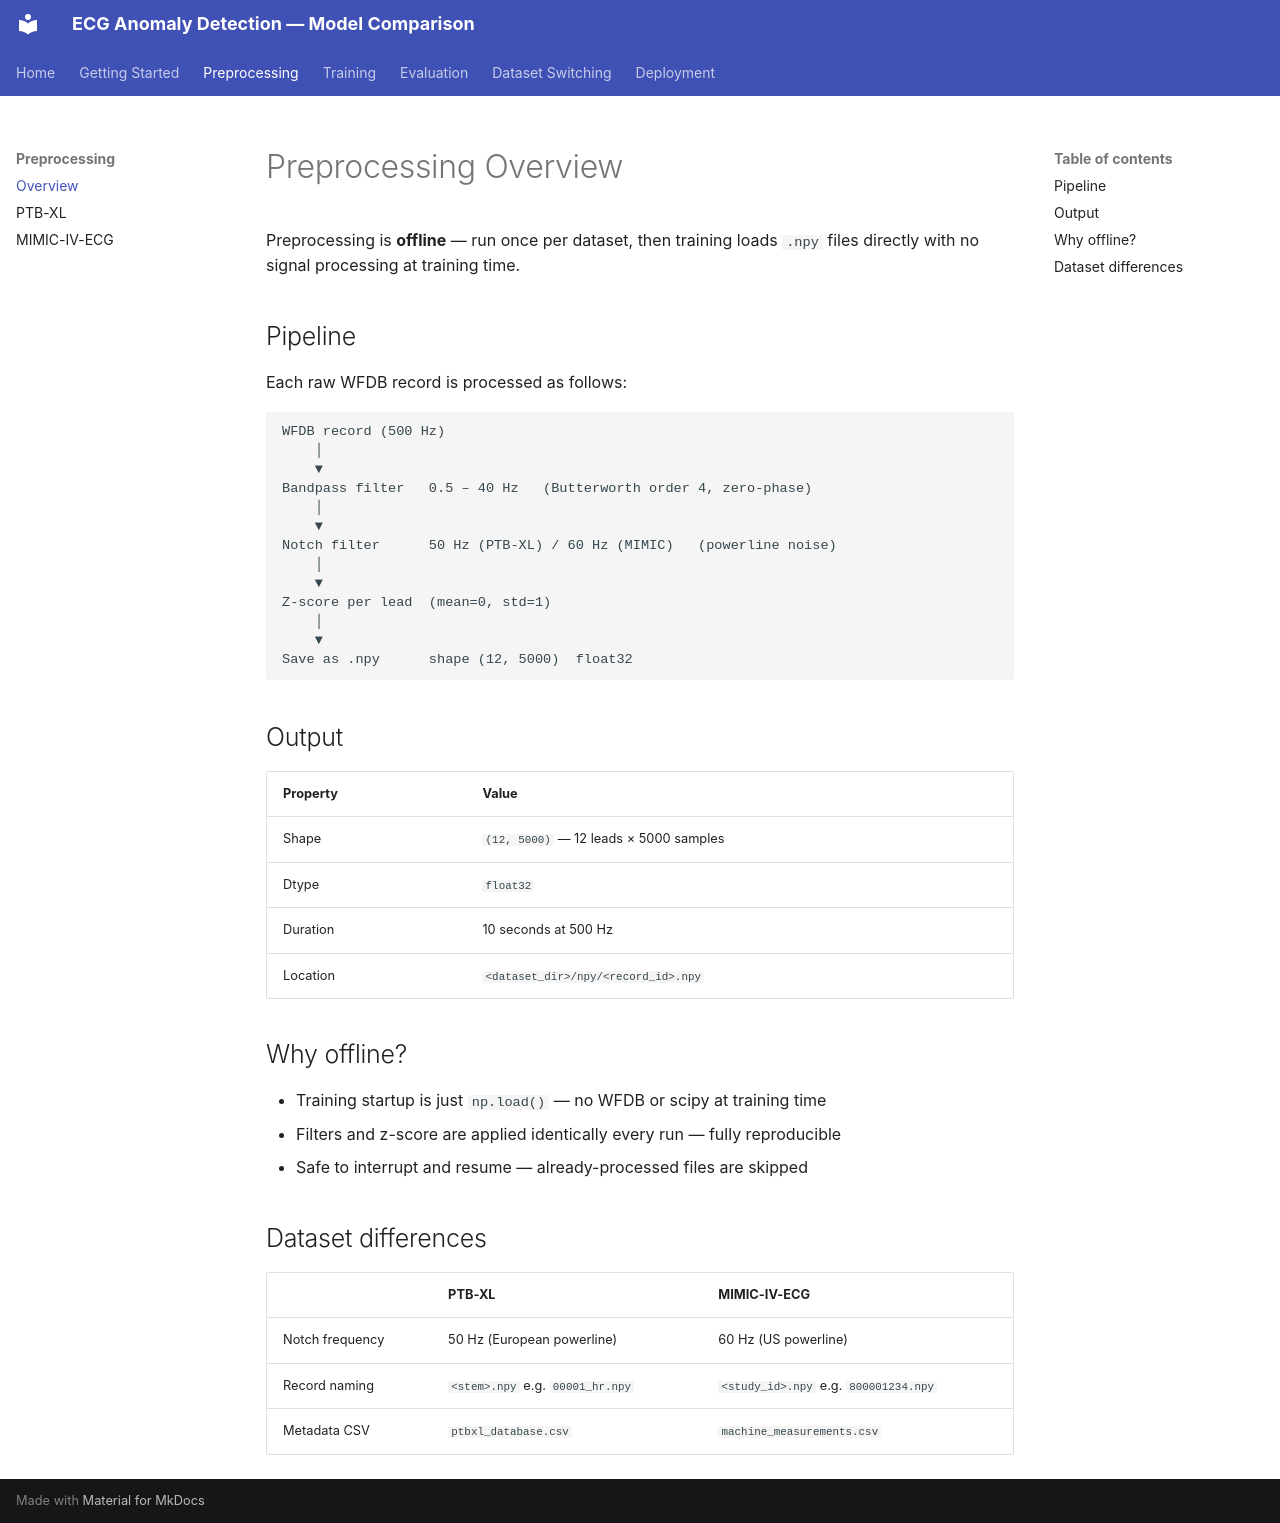

repository: saravanakum1/DGM_saravanakumar · page: preprocessing/overview/index.html · generator: mkdocs

# Preprocessing Overview

Preprocessing is **offline** — run once per dataset, then training loads `.npy` files directly with no signal processing at training time.

## Pipeline

Each raw WFDB record is processed as follows:

```
WFDB record (500 Hz)
    │
    ▼
Bandpass filter   0.5 – 40 Hz   (Butterworth order 4, zero-phase)
    │
    ▼
Notch filter      50 Hz (PTB-XL) / 60 Hz (MIMIC)   (powerline noise)
    │
    ▼
Z-score per lead  (mean=0, std=1)
    │
    ▼
Save as .npy      shape (12, 5000)  float32
```

## Output

| Property | Value |
|---|---|
| Shape | `(12, 5000)` — 12 leads × 5000 samples |
| Dtype | `float32` |
| Duration | 10 seconds at 500 Hz |
| Location | `<dataset_dir>/npy/<record_id>.npy` |

## Why offline?

- Training startup is just `np.load()` — no WFDB or scipy at training time
- Filters and z-score are applied identically every run — fully reproducible
- Safe to interrupt and resume — already-processed files are skipped

## Dataset differences

| | PTB-XL | MIMIC-IV-ECG |
|---|---|---|
| Notch frequency | 50 Hz (European powerline) | 60 Hz (US powerline) |
| Record naming | `<stem>.npy` e.g. `00001_hr.npy` | `<study_id>.npy` e.g. `800001234.npy` |
| Metadata CSV | `ptbxl_database.csv` | `machine_measurements.csv` |
